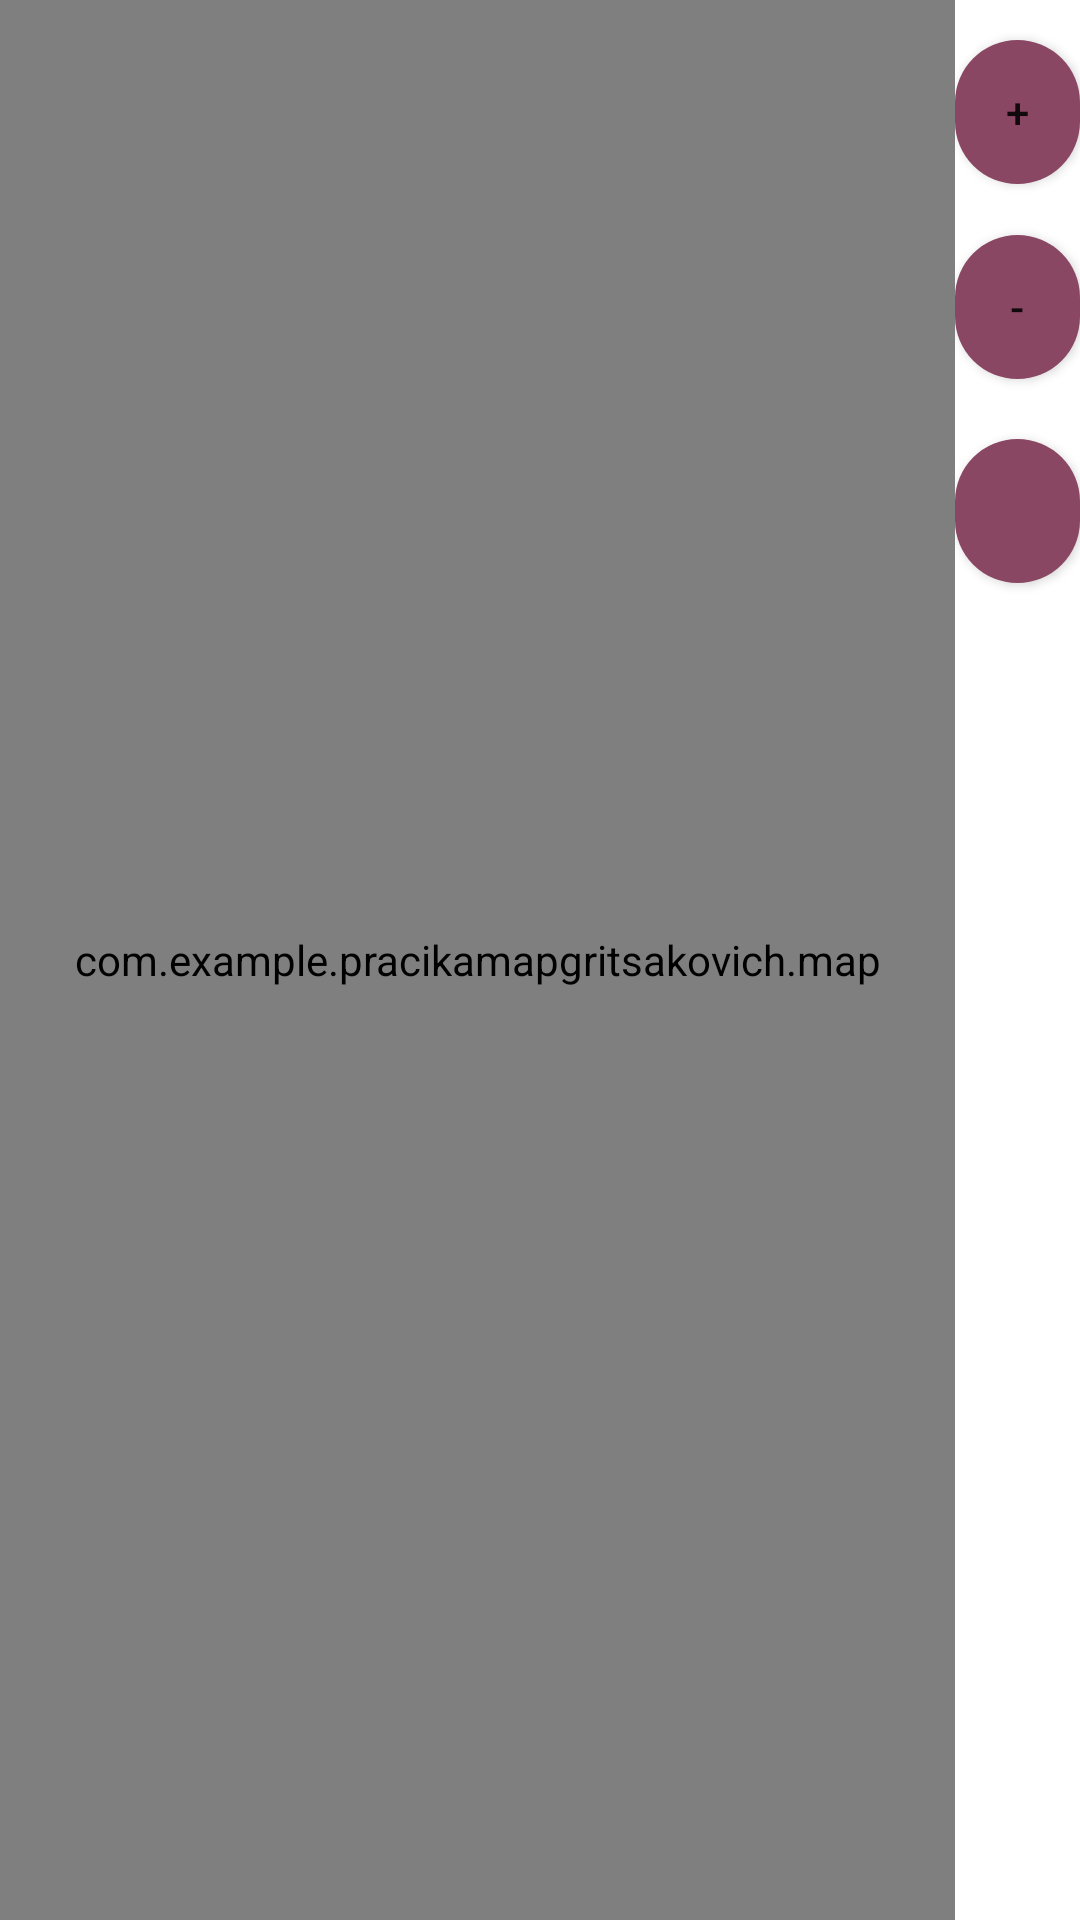

Reconstruct the res/layout file that produces this screen, plus the resources it refers to.
<!-- AndroidManifest.xml: application theme Theme.pracikamapgritsakovich -->
<!-- res/layout/activity_main.xml -->
<?xml version="1.0" encoding="utf-8"?>
<LinearLayout xmlns:android="http://schemas.android.com/apk/res/android"
    xmlns:app="http://schemas.android.com/apk/res-auto"
    xmlns:tools="http://schemas.android.com/tools"
    android:layout_width="match_parent"
    android:layout_height="match_parent"
    tools:context=".MainActivity">

    <com.example.pracikamapgritsakovich.map
        android:id="@+id/mapView"
        android:layout_width="match_parent"
        android:layout_height="match_parent"
        android:layout_weight="1" />

    <LinearLayout
        android:layout_width="250px"
        android:layout_height="208dp"
        android:layout_weight="1"
        android:gravity="center"
        android:orientation="vertical">

        <Button
            android:id="@+id/but_zoomin"
            android:layout_width="wrap_content"
            android:layout_height="wrap_content"
            android:background="@drawable/custom_button"
            android:onClick="onZoomIn"
            android:text="+"
            android:textAlignment="center" />

        <Space
            android:layout_width="match_parent"
            android:layout_height="17dp" />

        <Button
            android:id="@+id/but_zoomout"
            style="@android:style/Widget.Material.Light.Button.Small"
            android:layout_width="wrap_content"
            android:layout_height="wrap_content"
            android:background="@drawable/custom_button"
            android:onClick="onZoomOut"
            android:text="-" />

        <Space
            android:layout_width="match_parent"
            android:layout_height="20dp" />

        <Button
            android:id="@+id/but_settings"
            style="@style/Widget.AppCompat.Button"
            android:layout_width="wrap_content"
            android:layout_height="wrap_content"
            android:background="@drawable/custom_button"
            android:onClick="onSettingsClick"
            android:textAlignment="center"
            app:icon="@android:drawable/ic_menu_manage"
            app:iconGravity="textStart"
            app:iconTint="#E4DFDF" />

    </LinearLayout>

</LinearLayout>
<!-- resources referenced by this layout -->
<resources>
  <!-- drawable custom_button (drawable) -->
  <?xml version="1.0" encoding="utf-8"?>
  <shape xmlns:android="http://schemas.android.com/apk/res/android" android:shape="rectangle">
  
      <solid android:color="#8A4763"/>
  
      <corners android:radius="50dp"/>
  </shape>
  <style name="Theme.pracikamapgritsakovich" parent="Theme.MaterialComponents.DayNight.DarkActionBar">
          
          <item name="colorPrimary">@color/purple_500</item>
          <item name="colorPrimaryVariant">@color/purple_700</item>
          <item name="colorOnPrimary">@color/white</item>
          
          <item name="colorSecondary">@color/teal_200</item>
          <item name="colorSecondaryVariant">@color/teal_700</item>
          <item name="colorOnSecondary">@color/black</item>
          
          <item name="android:statusBarColor" tools:targetApi="l">?attr/colorPrimaryVariant</item>
          
      </style>
  <!-- not gathered from this repository: default colours our renderer supplied (Android Studio template values) -->
  <color name="purple_500">#FF6200EE</color>
  <color name="purple_700">#FF3700B3</color>
  <color name="teal_200">#FF03DAC5</color>
  <color name="teal_700">#FF018786</color>
  <color name="black">#FF000000</color>
  <color name="white">#FFFFFFFF</color>
</resources>
